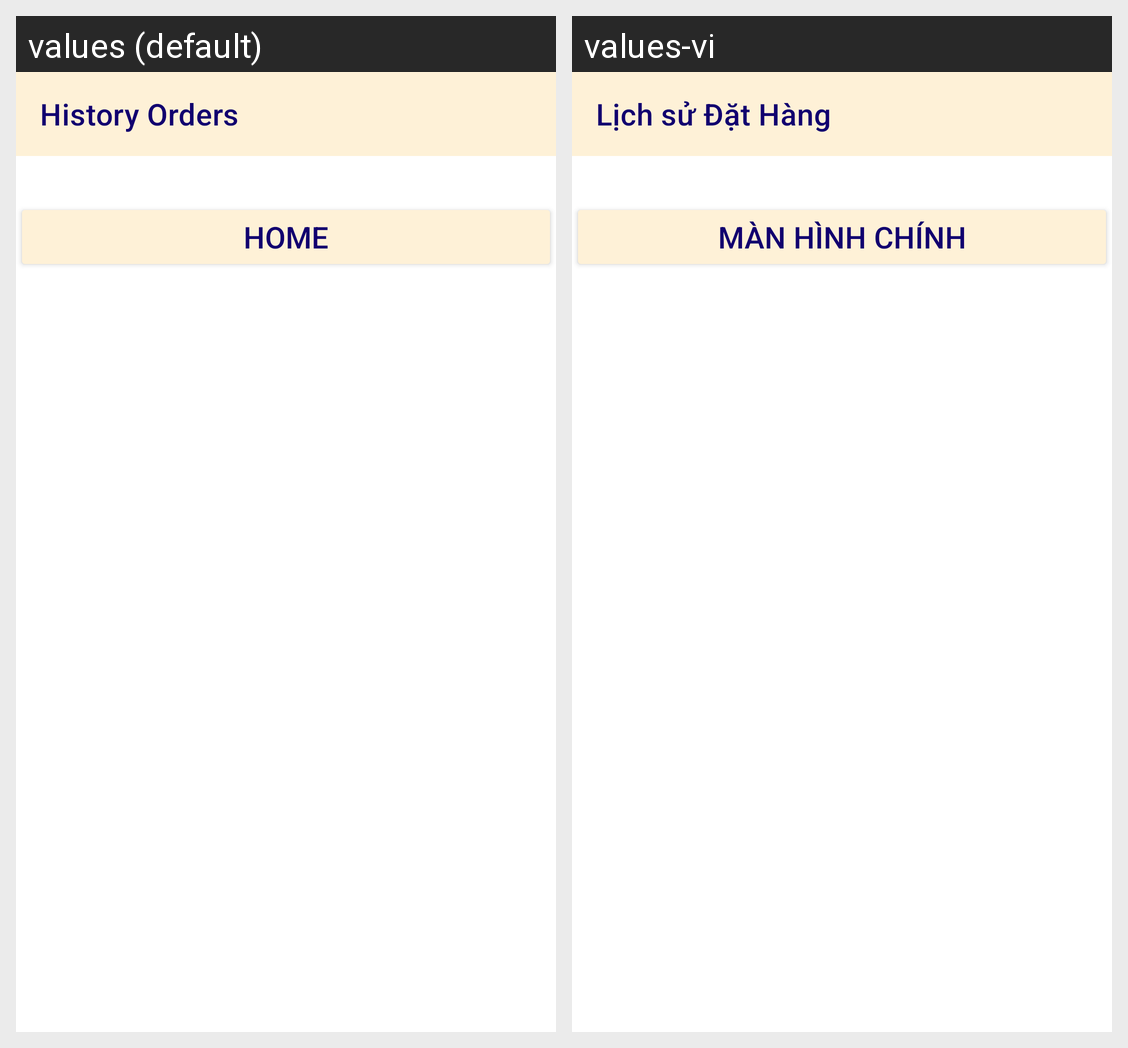

Locale-by-locale string values for the Android screen shown in this grid:
Android screen res/layout/activity_orderhistory.xml rendered under 2 locales, left to right: values (default), values-vi. Device: Nexus 5 (rendered at 1080×1920; each locale shown at half size, 540×960, under a caption strip naming it); theme Theme.ProjectMobileCSE441.
Strings drawn on this screen, with the default value and each locale's value (text and hints the layout hard-codes, and strings that could not be matched under every locale, appear in the picture but are not listed):

historyOrder
  values: History Orders
  values-vi: Lịch sử Đặt Hàng

home
  values: Home
  values-vi: Màn Hình Chính
